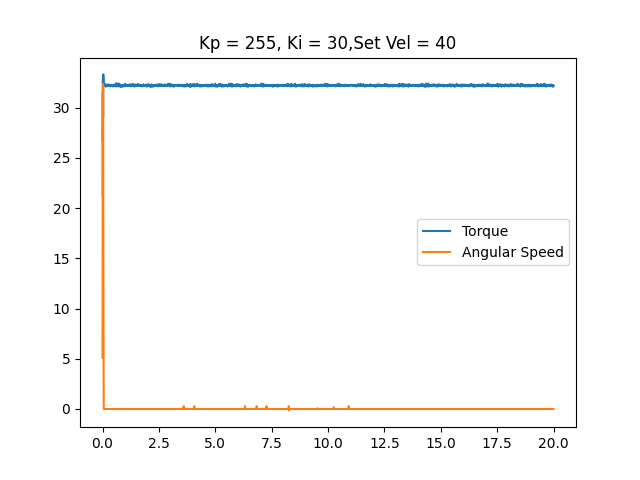

Values plotted in this chart, from the file beside it:
time, angular speed, torque, linear speed
0.0004303, 5.096, 26.67, 0
0.008978, 31.56, 29.94, 0
0.01629, 21.15, 32.82, 0
0.02471, 32.38, 29.07, 0
0.03331, 19.95, 33.32, 0
0.0403, 4.852, 32.77, 0
0.04737, 4.328, 32.44, 0
0.05437, 0.0, 32.32, 0
0.06143, 0.0, 32.23, 0
0.06844, 0.0, 32.24, 0
0.07544, 0.0, 32.23, 0
0.08246, 0.0, 32.19, 0
0.08942, 0.0, 32.18, 0
0.09646, 0.0, 32.34, 0
0.1034, 0.0, 32.29, 0
0.1106, 0.0, 32.24, 0
0.1177, 0.0, 32.24, 0
0.1247, 0.0, 32.32, 0
0.1319, 0.0, 32.23, 0
0.139, 0.0, 32.26, 0
0.1462, 0.0, 32.11, 0
0.1532, 0.0, 32.26, 0
0.1603, 0.0, 32.23, 0
0.1675, 0.0, 32.21, 0
0.1745, 0.0, 32.13, 0
0.1815, 0.0, 32.23, 0
0.1884, 0.0, 32.29, 0
0.1954, 0.0, 32.26, 0
0.2024, 0.0, 32.29, 0
0.2095, 0.0, 32.21, 0
0.2168, 0.0, 32.26, 0
0.2238, 0.0, 32.27, 0
0.2311, 0.0, 32.27, 0
0.2381, 0.0, 32.24, 0
0.2451, 0.0, 32.24, 0
0.2521, 0.0, 32.31, 0
0.2591, 0.0, 32.19, 0
0.2664, 0.0, 32.24, 0
0.2734, 0.0, 32.29, 0
0.2804, 0.0, 32.24, 0
0.2874, 0.0, 32.21, 0
0.2942, 0.0, 32.24, 0
0.3011, 0.0, 32.21, 0
0.3081, 0.0, 32.29, 0
0.3151, 0.0, 32.24, 0
0.3222, 0.0, 32.16, 0
0.3292, 0.0, 32.19, 0
0.3362, 0.0, 32.24, 0
0.3432, 0.0, 32.13, 0
0.3502, 0.0, 32.23, 0
0.3572, 0.0, 32.24, 0
0.3642, 0.0, 32.27, 0
0.3713, 0.0, 32.23, 0
0.3783, 0.0, 32.24, 0
0.3853, 0.0, 32.26, 0
0.3921, 0.0, 32.26, 0
0.3992, 0.0, 32.24, 0
0.4062, 0.0, 32.27, 0
0.4132, 0.0, 32.23, 0
0.4202, 0.0, 32.23, 0
... 2,749 more rows
